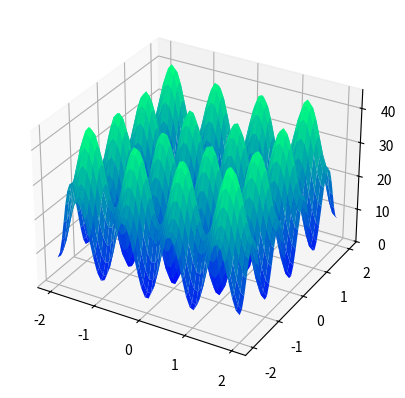

Reproduce this figure in Python.
from mpl_toolkits import mplot3d

import numpy as np
import matplotlib.pyplot as plt

fig = plt.figure()
ax = plt.axes(projection="3d")

x_line = np.linspace(-2, 2, 50)
y_line = np.linspace(-2, 2, 50)

X, Y = np.meshgrid(x_line, y_line)


# Z = function(X,Y)

Z = 20 + X**2 + Y**2 - 10*np.cos(2*np.pi*X) - 10*np.cos(2*np.pi*Y)
# Z = X + Y

# ax.plot_wireframe(X, Y, Z, color='green')

ax.plot_surface(X, Y, Z, rstride=1, cstride=1,
                cmap='winter', edgecolor='none')

plt.show()